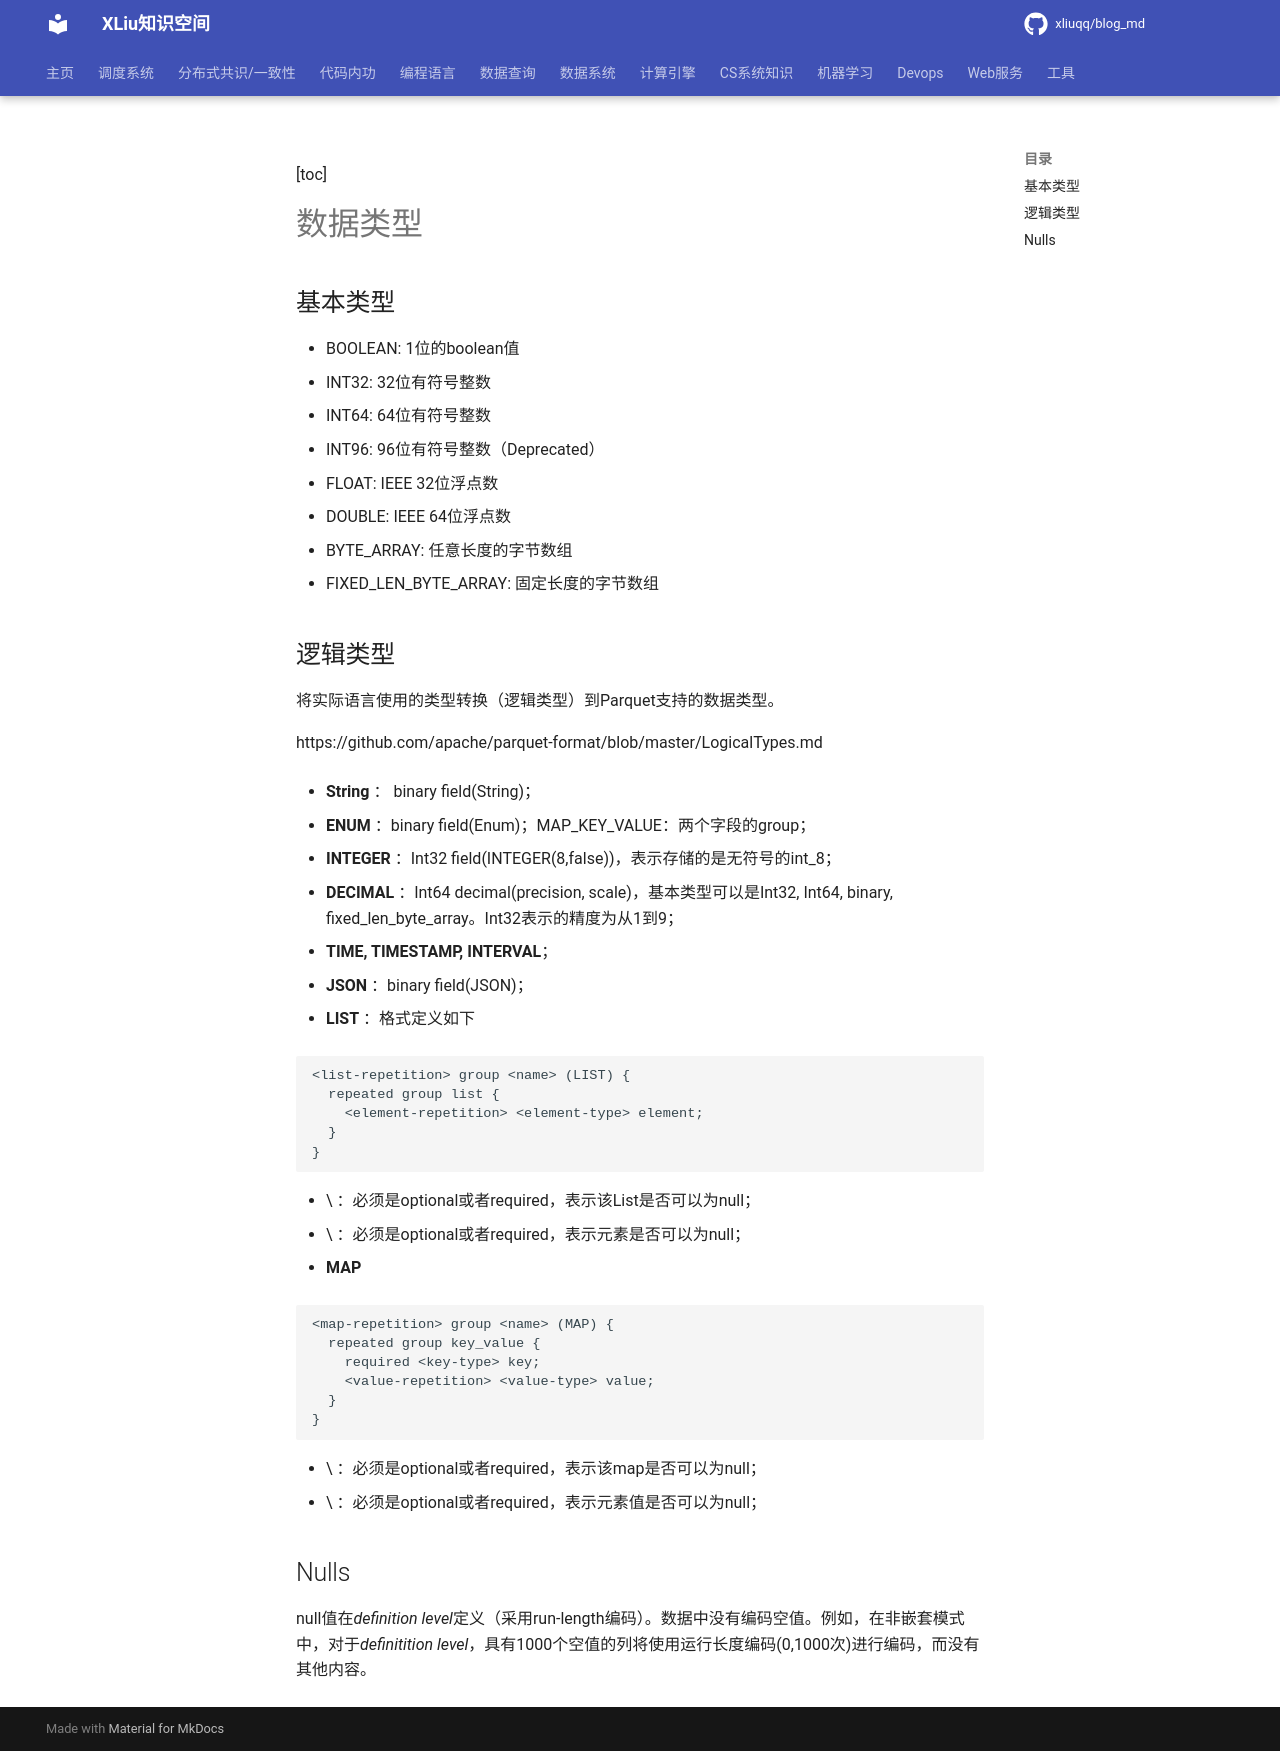

repository: xliuqq/blog_md · page: data_system/1_data_organize/data_format/parquet/datatypes.html · generator: mkdocs

[toc]

# 数据类型

## 基本类型

- BOOLEAN: 1位的boolean值
- INT32: 32位有符号整数
- INT64: 64位有符号整数
- INT96: 96位有符号整数（Deprecated）
- FLOAT: IEEE 32位浮点数
- DOUBLE: IEEE 64位浮点数
- BYTE_ARRAY: 任意长度的字节数组
- FIXED_LEN_BYTE_ARRAY: 固定长度的字节数组

## 逻辑类型

将实际语言使用的类型转换（逻辑类型）到Parquet支持的数据类型。

https://github.com/apache/parquet-format/blob/master/LogicalTypes.md

- **String **： binary field(String)；

- **ENUM** ：binary field(Enum)；MAP_KEY_VALUE：两个字段的group；

- **INTEGER** ：Int32 field(INTEGER(8,false))，表示存储的是无符号的int_8；

- **DECIMAL** ：Int64 decimal(precision, scale)，基本类型可以是Int32, Int64, binary, fixed_len_byte_array。Int32表示的精度为从1到9；

- **TIME, TIMESTAMP, INTERVAL**；

- **JSON** ：binary field(JSON)；

- **LIST** ：格式定义如下

  ```txt
  <list-repetition> group <name> (LIST) {
    repeated group list {
      <element-repetition> <element-type> element;
    }
  }
  ```

  - \<list-repetition> ：必须是optional或者required，表示该List是否可以为null；
  - \<element-repetition> ：必须是optional或者required，表示元素是否可以为null；

- **MAP**

  ```
  <map-repetition> group <name> (MAP) {
    repeated group key_value {
      required <key-type> key;
      <value-repetition> <value-type> value;
    }
  }
  ```

  - \<map-repetition> ：必须是optional或者required，表示该map是否可以为null；
  - \<value-repetition> ：必须是optional或者required，表示元素值是否可以为null；

## Nulls

null值在*definition level*定义（采用run-length编码）。数据中没有编码空值。例如，在非嵌套模式中，对于*definitition level*，具有1000个空值的列将使用运行长度编码(0,1000次)进行编码，而没有其他内容。
